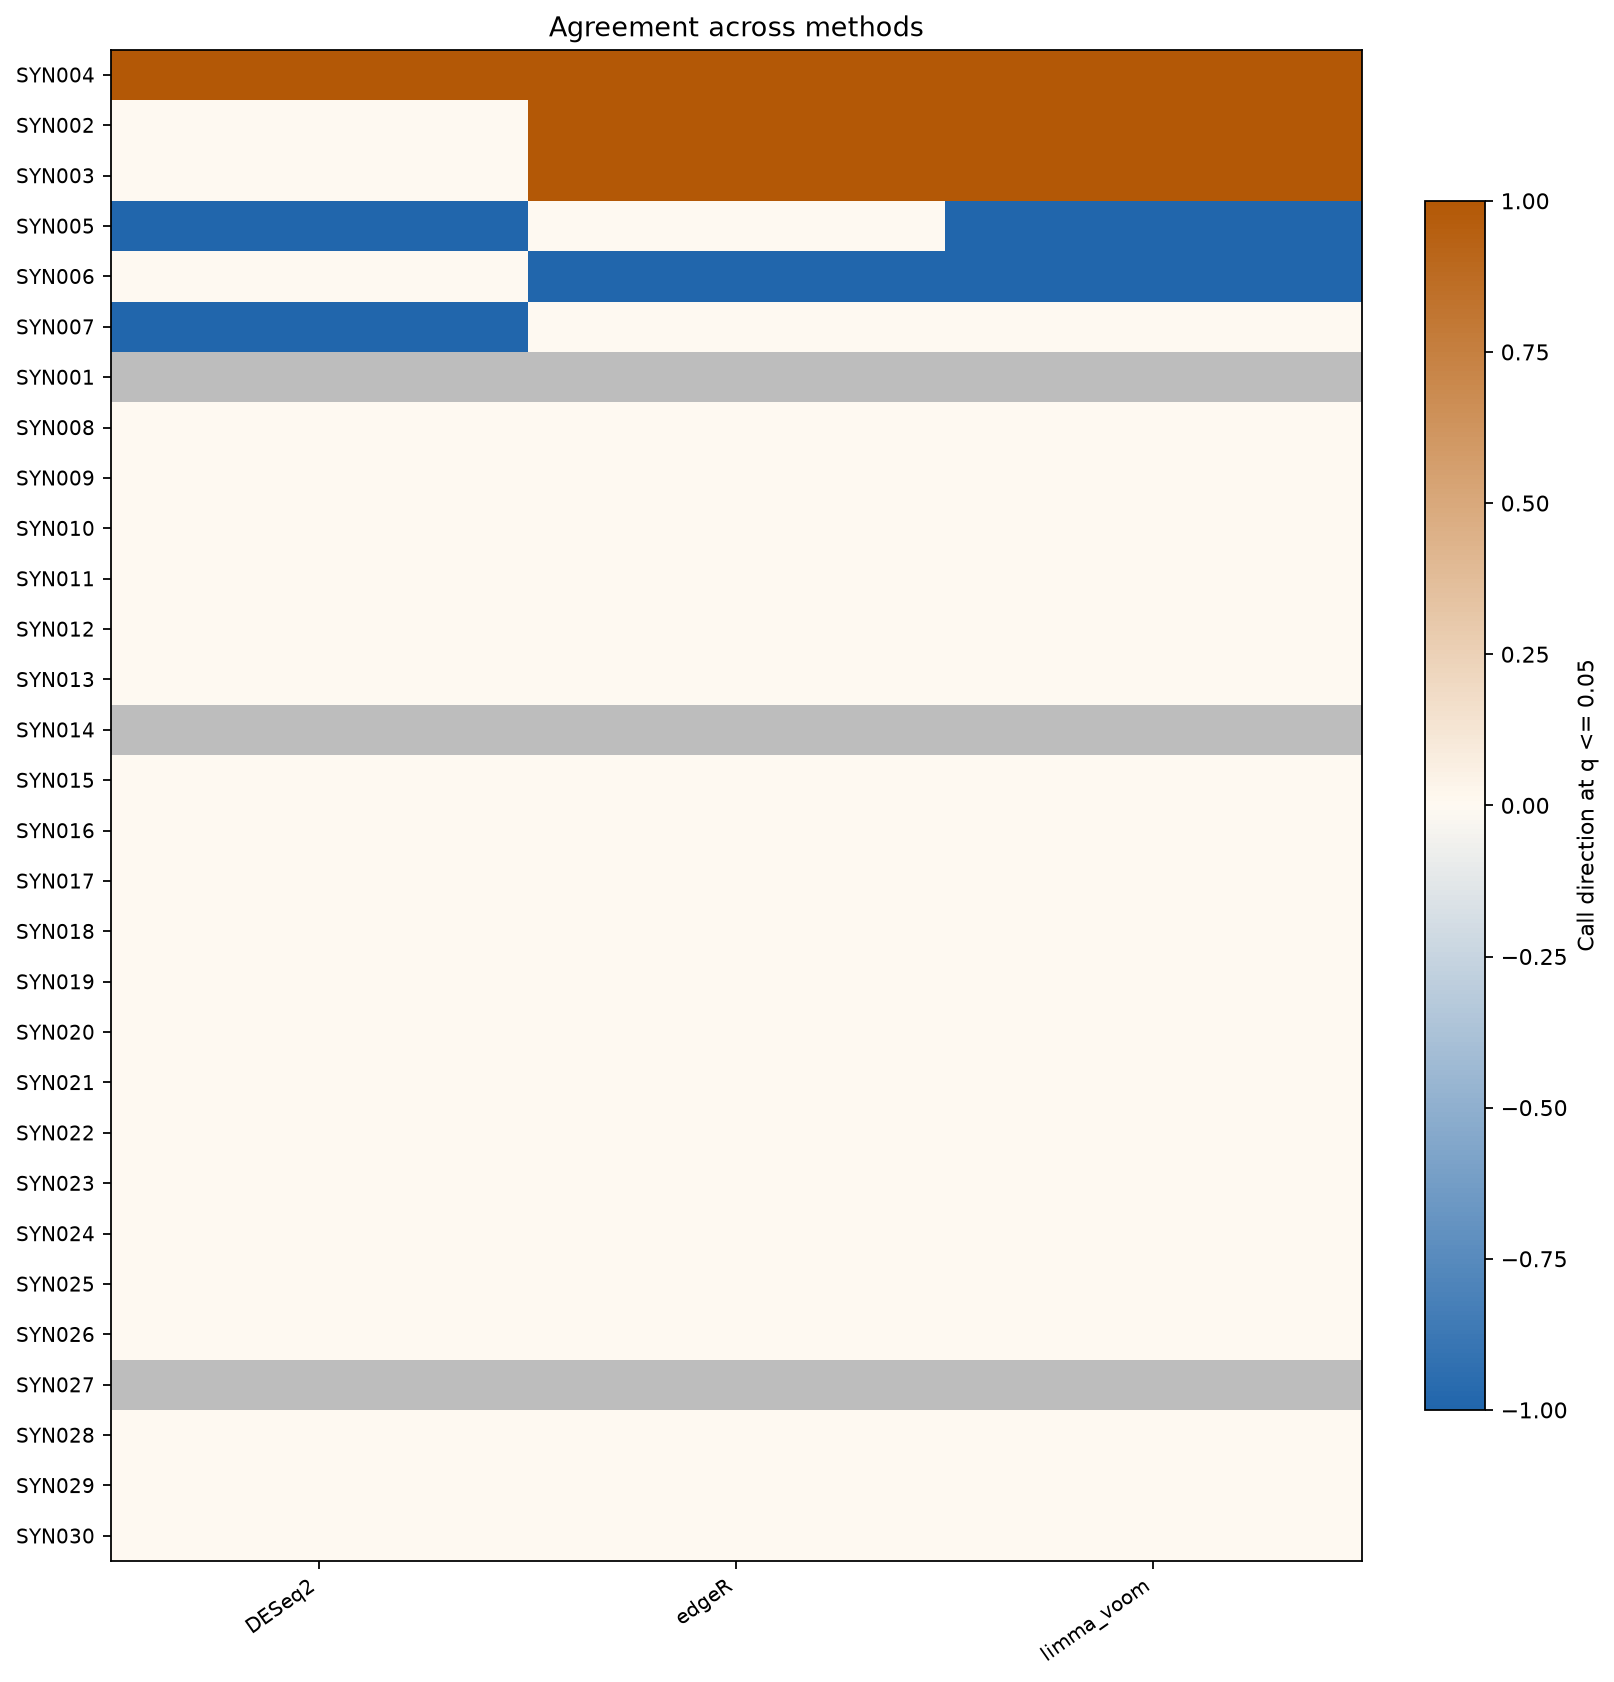

Source data for this figure (header and first rows):
feature	DESeq2	edgeR	limma_voom
SYN001	NA	NA	NA
SYN002	0.0	1.0	1.0
SYN003	0.0	1.0	1.0
SYN004	1.0	1.0	1.0
SYN005	-1.0	0.0	-1.0
SYN006	0.0	-1.0	-1.0
SYN007	-1.0	0.0	0.0
SYN008	0.0	0.0	0.0
SYN009	0.0	0.0	0.0
SYN010	0.0	0.0	0.0
SYN011	0.0	0.0	0.0
SYN012	0.0	0.0	0.0
SYN013	0.0	0.0	0.0
SYN014	NA	NA	NA
SYN015	0.0	0.0	0.0
SYN016	0.0	0.0	0.0
SYN017	0.0	0.0	0.0
SYN018	0.0	0.0	0.0
SYN019	0.0	0.0	0.0
SYN020	0.0	0.0	0.0
SYN021	0.0	0.0	0.0
SYN022	0.0	0.0	0.0
SYN023	0.0	0.0	0.0
SYN024	0.0	0.0	0.0
SYN025	0.0	0.0	0.0
SYN026	0.0	0.0	0.0
SYN027	NA	NA	NA
SYN028	0.0	0.0	0.0
SYN029	0.0	0.0	0.0
SYN030	0.0	0.0	0.0
SYN031	0.0	0.0	0.0
SYN032	0.0	0.0	0.0
SYN033	0.0	0.0	0.0
SYN034	0.0	0.0	0.0
SYN035	0.0	0.0	0.0
SYN036	0.0	0.0	0.0
SYN037	0.0	0.0	0.0
SYN038	0.0	0.0	0.0
SYN039	0.0	0.0	0.0
SYN040	NA	NA	NA
SYN041	0.0	0.0	0.0
SYN042	0.0	0.0	0.0
SYN043	0.0	0.0	0.0
SYN044	0.0	0.0	0.0
SYN045	0.0	0.0	0.0
SYN046	0.0	0.0	0.0
SYN047	0.0	0.0	0.0
SYN048	0.0	0.0	0.0
SYN049	0.0	0.0	0.0
SYN050	0.0	0.0	0.0
SYN051	0.0	0.0	0.0
SYN052	0.0	0.0	0.0
SYN053	NA	NA	NA
SYN054	0.0	0.0	0.0
SYN055	0.0	0.0	0.0
SYN056	0.0	0.0	0.0
SYN057	0.0	0.0	0.0
SYN058	0.0	0.0	0.0
SYN059	0.0	0.0	0.0
SYN060	0.0	0.0	0.0
... 20 more rows
